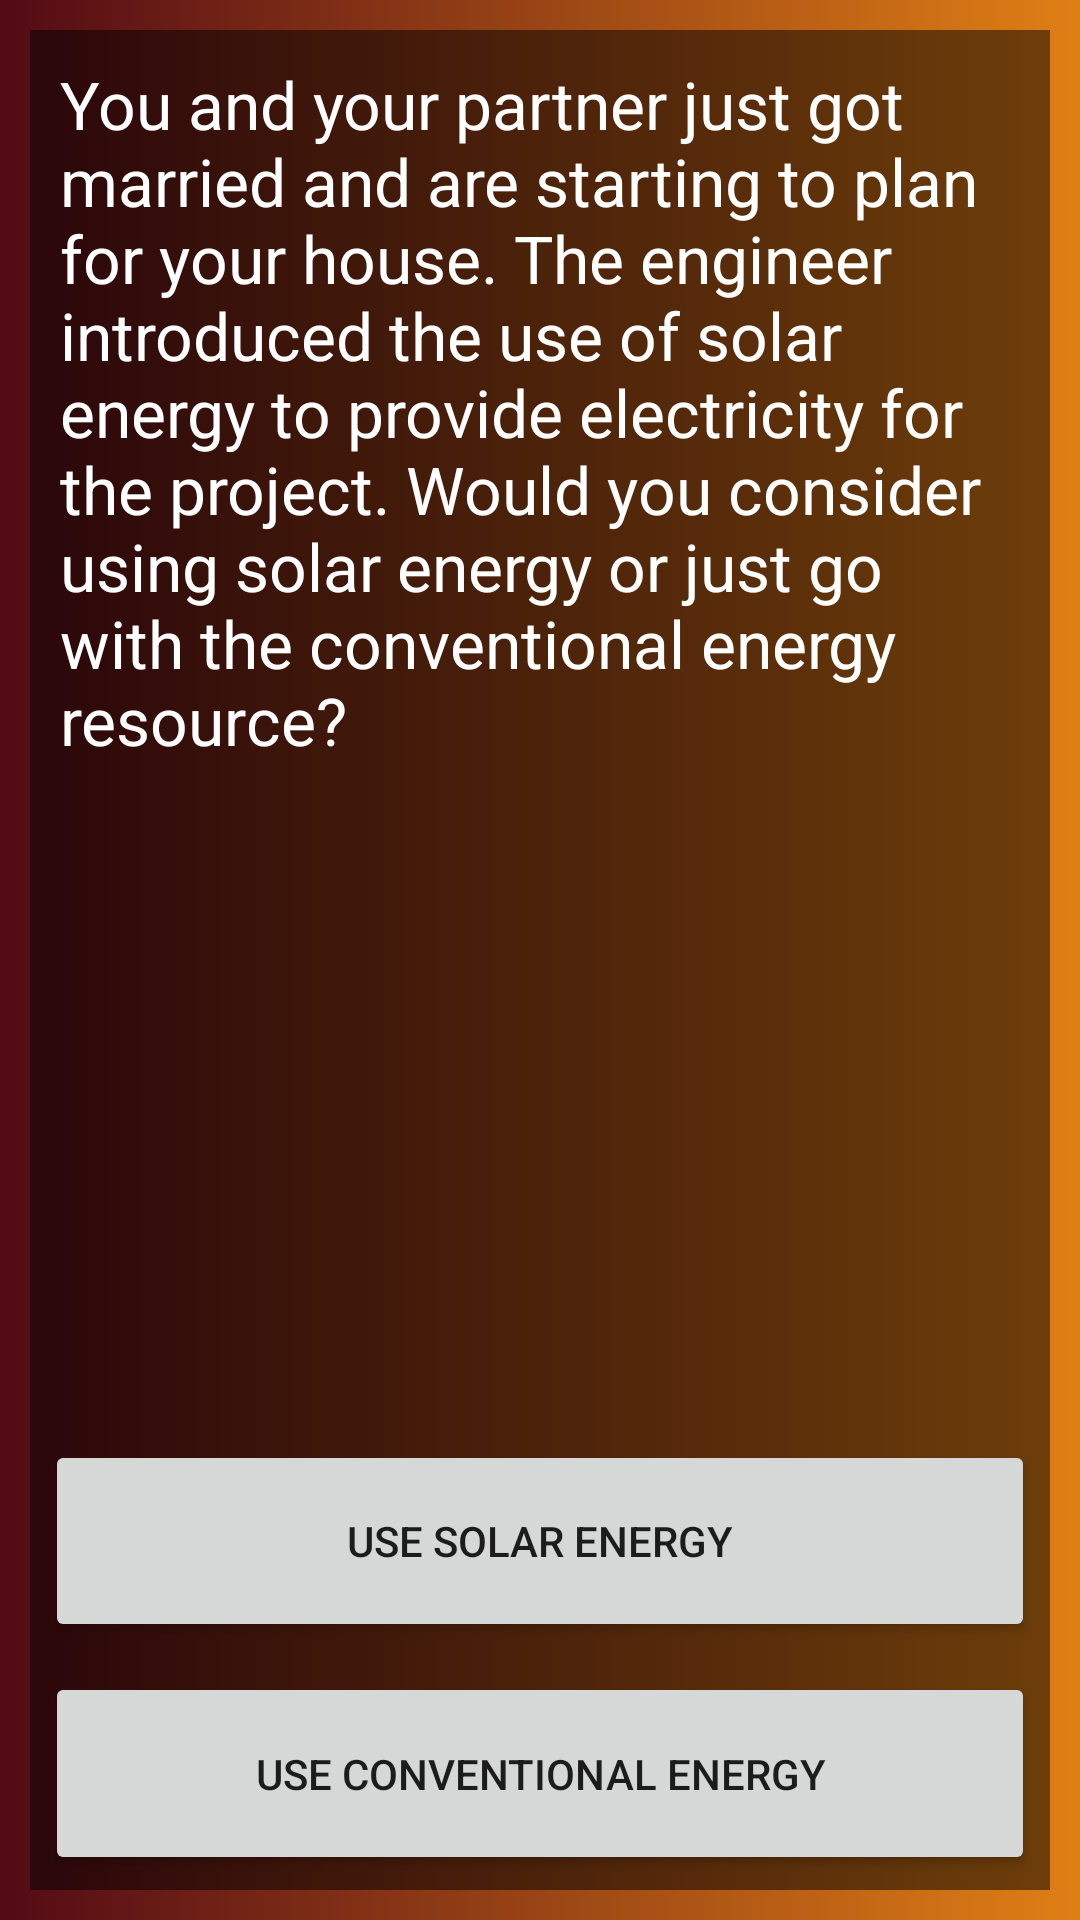

Write the Android layout XML for this screen, with the resource values it uses.
<!-- AndroidManifest.xml: application theme AppTheme -->
<!-- res/layout/activity_gb.xml -->
<?xml version="1.0" encoding="utf-8"?>
<LinearLayout xmlns:android="http://schemas.android.com/apk/res/android"
    android:orientation="vertical" android:layout_width="match_parent"
    android:layout_height="match_parent"
    android:background="@drawable/globalwarming_background"
    android:padding="10dp">

    <RelativeLayout
        android:layout_width="match_parent"
        android:layout_height="match_parent"
        android:background="#80000000"
        android:id="@+id/card1">

        <LinearLayout
            android:layout_width="match_parent"
            android:layout_height="match_parent"
            android:orientation="vertical"
            android:weightSum="8">

            <LinearLayout
                android:layout_width="match_parent"
                android:layout_height="0dp"
                android:layout_weight="6"
                android:gravity="center"
                android:padding="10dp">

                <TextView
                    android:layout_width="match_parent"
                    android:layout_height="match_parent"
                    android:text="@string/globalwarming_a"
                    android:textColor="#ffffff"
                    android:textAppearance="@android:style/TextAppearance.Large"/>


            </LinearLayout>

            <LinearLayout
                android:layout_width="match_parent"
                android:layout_height="0dp"
                android:layout_weight="1"
                android:gravity="center"
                android:padding="5dp">

                <Button
                    android:layout_width="match_parent"
                    android:layout_height="match_parent"
                    android:text="USE SOLAR ENERGY"
                    android:id="@+id/btnA1"/>

            </LinearLayout>

            <LinearLayout
                android:layout_width="match_parent"
                android:layout_height="0dp"
                android:layout_weight="1"
                android:gravity="center"
                android:padding="5dp">

                <Button
                    android:layout_width="match_parent"
                    android:layout_height="match_parent"
                    android:text="USE conventional energy"
                    android:id="@+id/btnA2"/>

            </LinearLayout>

        </LinearLayout>

    </RelativeLayout>

    <RelativeLayout
        android:layout_width="match_parent"
        android:layout_height="match_parent"
        android:background="#80000000"
        android:id="@+id/card2"
        android:visibility="gone">

        <LinearLayout
            android:layout_width="match_parent"
            android:layout_height="match_parent"
            android:orientation="vertical"
            android:weightSum="8">

            <LinearLayout
                android:layout_width="match_parent"
                android:layout_height="0dp"
                android:layout_weight="7"
                android:padding="10dp"
                android:gravity="center">

                <TextView
                    android:layout_width="match_parent"
                    android:layout_height="match_parent"
                    android:text="@string/globalwarming_a_benefit"
                    android:textColor="#ffffff"
                    android:textAppearance="@android:style/TextAppearance.Large" />

            </LinearLayout>

            <LinearLayout
                android:layout_width="match_parent"
                android:layout_height="0dp"
                android:layout_weight="1"
                android:gravity="center"
                android:padding="5dp">

                <Button
                    android:layout_width="match_parent"
                    android:layout_height="match_parent"
                    android:text="done"
                    android:id="@+id/btnB" />
            </LinearLayout>

        </LinearLayout>

    </RelativeLayout>

    <RelativeLayout
        android:layout_width="match_parent"
        android:layout_height="match_parent"
        android:background="#80000000"
        android:id="@+id/card3"
        android:visibility="gone">

        <LinearLayout
            android:layout_width="match_parent"
            android:layout_height="match_parent"
            android:orientation="vertical"
            android:weightSum="8">

            <LinearLayout
                android:layout_width="match_parent"
                android:layout_height="0dp"
                android:layout_weight="7"
                android:padding="10dp"
                android:gravity="center">

                <TextView
                    android:layout_width="match_parent"
                    android:layout_height="match_parent"
                    android:text="@string/globalwarming_a_disadvantage"
                    android:textColor="#ffffff"
                    android:textAppearance="@android:style/TextAppearance.Large" />

            </LinearLayout>

            <LinearLayout
                android:layout_width="match_parent"
                android:layout_height="0dp"
                android:layout_weight="1"
                android:gravity="center"
                android:padding="5dp">

                <Button
                    android:layout_width="match_parent"
                    android:layout_height="match_parent"
                    android:text="done"
                    android:id="@+id/btnC" />
            </LinearLayout>

        </LinearLayout>

    </RelativeLayout>


</LinearLayout>
<!-- resources referenced by this layout -->
<resources>
  <!-- drawable globalwarming_background (drawable) -->
  <?xml version="1.0" encoding="utf-8"?>
  <selector xmlns:android="http://schemas.android.com/apk/res/android">
      <item>
          <shape>
              <gradient
                  android:startColor="#530A15"
                  android:endColor="#E07F15"
                  android:angle="0"/>
          </shape>
      </item>
  </selector>
  <string name="globalwarming_a">You and your partner just got married and are starting to plan for your house. The engineer introduced the use of solar energy to provide electricity for the project. Would you consider using solar energy or just go with the conventional energy resource?</string>
  <string name="globalwarming_a_benefit">Solar power helps to slow/stop global warming. Solar power systems derive clean, pure energy from the sun. Installing solar panels on your home helps combat greenhouse gas emissions and reduces our collective dependence on fossil fuel. Also, solar power saves you money. Its biggest advantage when it comes to solar energy is that solar energy systems are powered by the sun, and of course, sunlight is free. </string>
  <string name="globalwarming_a_disadvantage">Electricty is produced by fossil fuel power plants that burn carbon fuels such coal, oil or gas to generate steam that drives large turbines. However, climate change is caused by burning of carbon fuels that produces large amounts of carbon dioxide. They can also produce other pollutants, such as sulphurous oxides, which cause acid rain. </string>
  <style name="AppTheme" parent="Theme.AppCompat.Light.DarkActionBar">
          <item name="colorPrimary">@color/action_bar</item>
      </style>
  <color name="action_bar">#40C4FF</color>
</resources>
